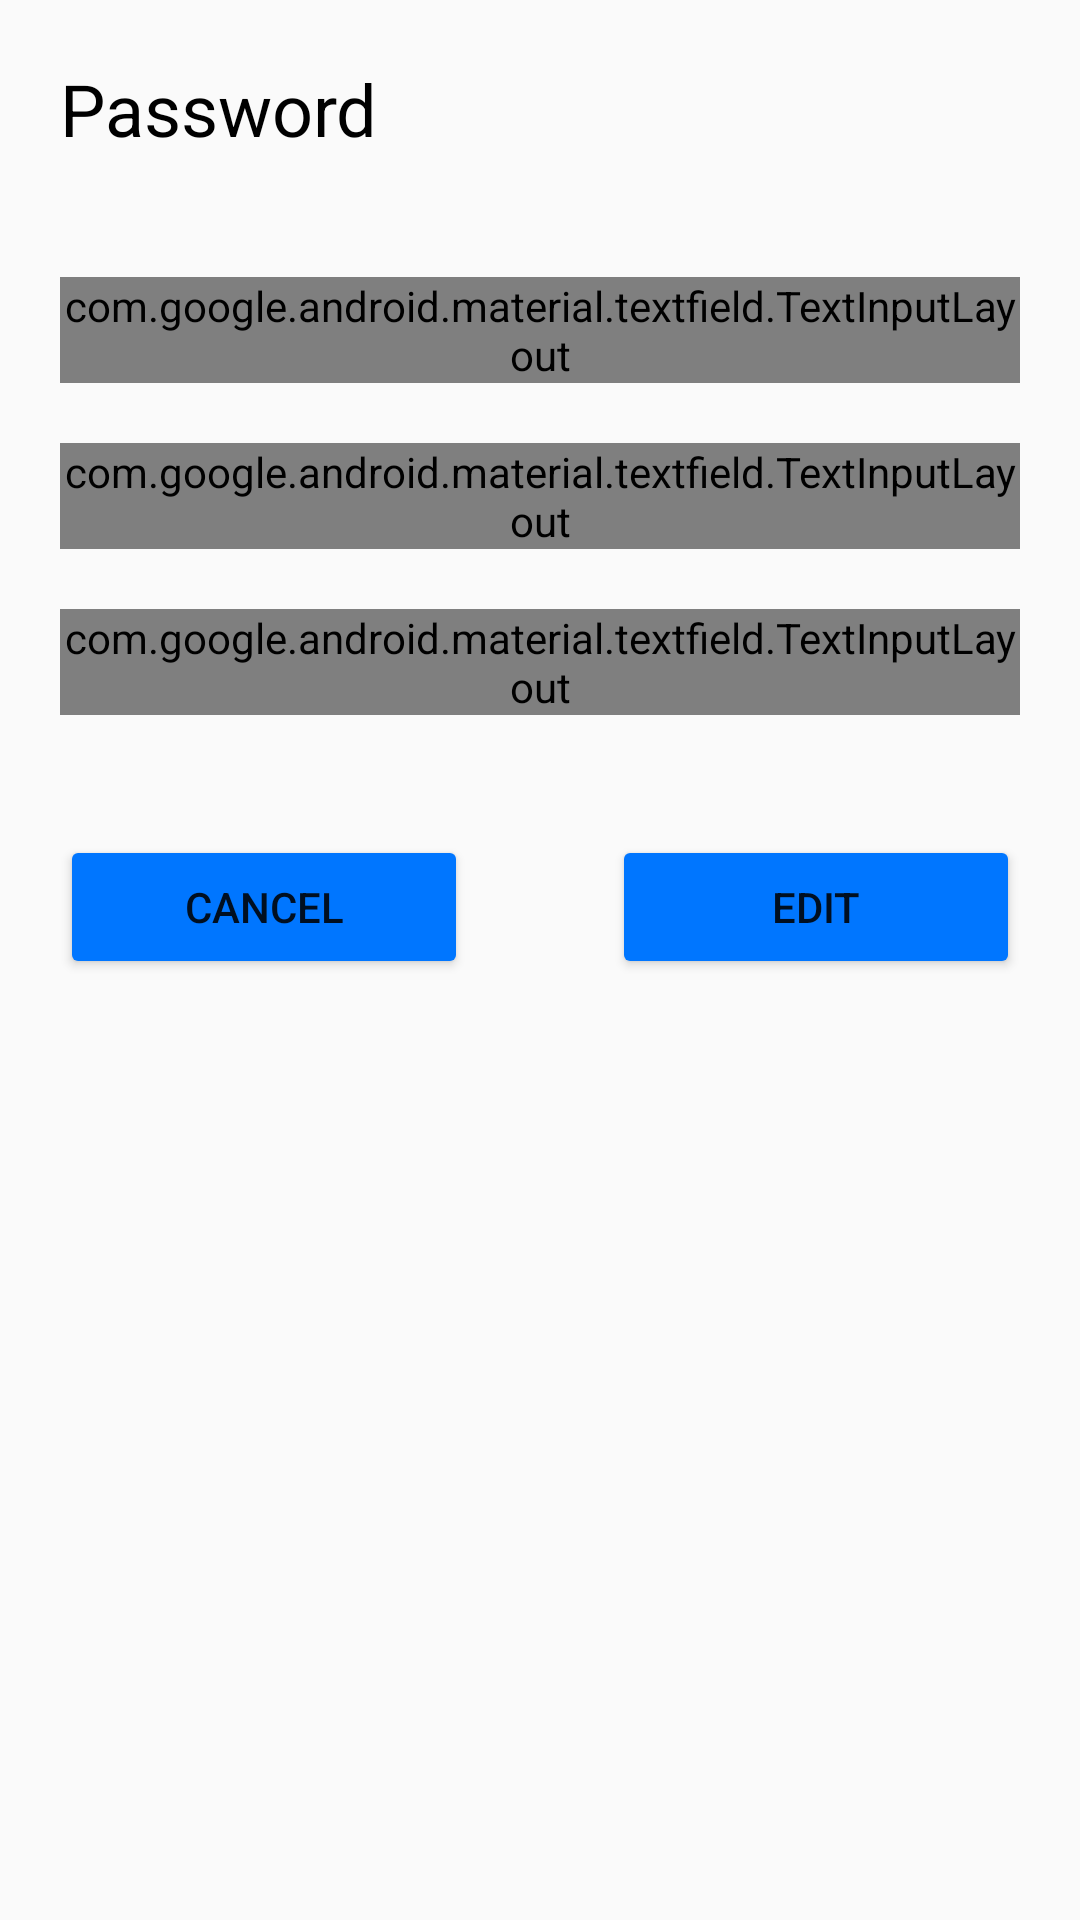

This screen was rendered from an Android layout file. Write that file and the resources it references.
<!-- AndroidManifest.xml: application theme Theme.Safeshake -->
<!-- res/layout/activity_password.xml -->
<?xml version="1.0" encoding="utf-8"?>
<RelativeLayout xmlns:android="http://schemas.android.com/apk/res/android"
    xmlns:app="http://schemas.android.com/apk/res-auto"
    xmlns:tools="http://schemas.android.com/tools"
    android:id="@+id/fragment_passwordDetails_container_view"
    android:layout_width="match_parent"
    android:layout_height="match_parent"
    tools:context=".activity.Vault">

    <LinearLayout
        android:layout_width="match_parent"
        android:layout_height="match_parent"
        android:orientation="vertical"
        android:padding="20dp">

        <TextView
            android:id="@+id/passwordDetails_title"
            android:layout_width="wrap_content"
            android:layout_height="wrap_content"
            android:text="Password"
            android:textColor="@color/black"
            android:textSize="24sp" />

        <Space
            android:layout_width="match_parent"
            android:layout_height="40dp" />

        <LinearLayout
            android:layout_width="match_parent"
            android:layout_height="wrap_content"
            android:orientation="vertical">

            <com.google.android.material.textfield.TextInputLayout
                style="@style/Widget.MaterialComponents.TextInputLayout.OutlinedBox"
                android:layout_width="match_parent"
                android:layout_height="wrap_content">

                <com.google.android.material.textfield.TextInputEditText
                    android:id="@+id/passwordDetails_website_value"
                    android:layout_width="match_parent"
                    android:layout_height="match_parent"
                    android:enabled="false"
                    android:focusable="false"
                    android:hint="Website"
                    android:inputType="none"
                    android:padding="10dp"
                    android:textColor="@color/black"
                    tools:paddingBottom="20dp" />
            </com.google.android.material.textfield.TextInputLayout>

            <Space
                android:layout_width="match_parent"
                android:layout_height="20dp" />

            <com.google.android.material.textfield.TextInputLayout
                style="@style/Widget.MaterialComponents.TextInputLayout.OutlinedBox"
                android:layout_width="match_parent"
                android:layout_height="wrap_content">

                <com.google.android.material.textfield.TextInputEditText
                    android:id="@+id/passwordDetails_username_value"
                    android:layout_width="match_parent"
                    android:layout_height="match_parent"
                    android:enabled="false"
                    android:hint="Username"
                    android:focusable="false"
                    android:inputType="none"
                    android:padding="10dp"
                    android:textColor="@color/black"
                    tools:paddingBottom="20dp" />
            </com.google.android.material.textfield.TextInputLayout>

            <Space
                android:layout_width="match_parent"
                android:layout_height="20dp" />

            <com.google.android.material.textfield.TextInputLayout
                style="@style/Widget.MaterialComponents.TextInputLayout.OutlinedBox"
                android:layout_width="match_parent"
                android:layout_height="wrap_content"
                app:passwordToggleDrawable="@drawable/password_eye"
                app:passwordToggleEnabled="true">

                <com.google.android.material.textfield.TextInputEditText
                    android:id="@+id/passwordDetails_password_value"
                    android:layout_width="match_parent"
                    android:layout_height="wrap_content"
                    android:enabled="false"
                    android:hint="Password"
                    android:inputType="textPassword"
                    android:padding="10dp"
                    android:focusable="false"
                    android:textColor="@color/black"
                    android:textColorHighlight="#0076FF"
                    tools:paddingBottom="20dp" />
            </com.google.android.material.textfield.TextInputLayout>

        </LinearLayout>

        <LinearLayout
            android:layout_width="match_parent"
            android:layout_height="match_parent"
            android:orientation="horizontal"
            android:paddingTop="40dp">

            <Button
                android:id="@+id/passwordDetails_cancelBtn"
                android:layout_width="wrap_content"
                android:layout_height="wrap_content"
                android:layout_weight="1"
                android:backgroundTint="#0076FF"
                android:text="Cancel" />

            <Space
                android:layout_width="wrap_content"
                android:layout_height="wrap_content"
                android:layout_weight="1" />

            <Button
                android:id="@+id/passwordDetails_editBtn"
                android:layout_width="wrap_content"
                android:layout_height="wrap_content"
                android:layout_weight="1"
                android:backgroundTint="#0076FF"
                android:text="Edit" />
        </LinearLayout>

    </LinearLayout>
</RelativeLayout>
<!-- resources referenced by this layout -->
<resources>
  <style name="Theme.Safeshake" parent="Theme.AppCompat.Light.DarkActionBar">
          
          <item name="colorPrimary">@color/purple_500</item>
          <item name="colorPrimaryDark">@color/purple_700</item>
          <item name="colorAccent">@color/teal_200</item>
          
      </style>
  <!-- not gathered from this repository: default colours our renderer supplied (Android Studio template values) -->
  <color name="purple_500">#FF6200EE</color>
  <color name="purple_700">#FF3700B3</color>
  <color name="teal_200">#FF03DAC5</color>
  <color name="black">#FF000000</color>
</resources>
